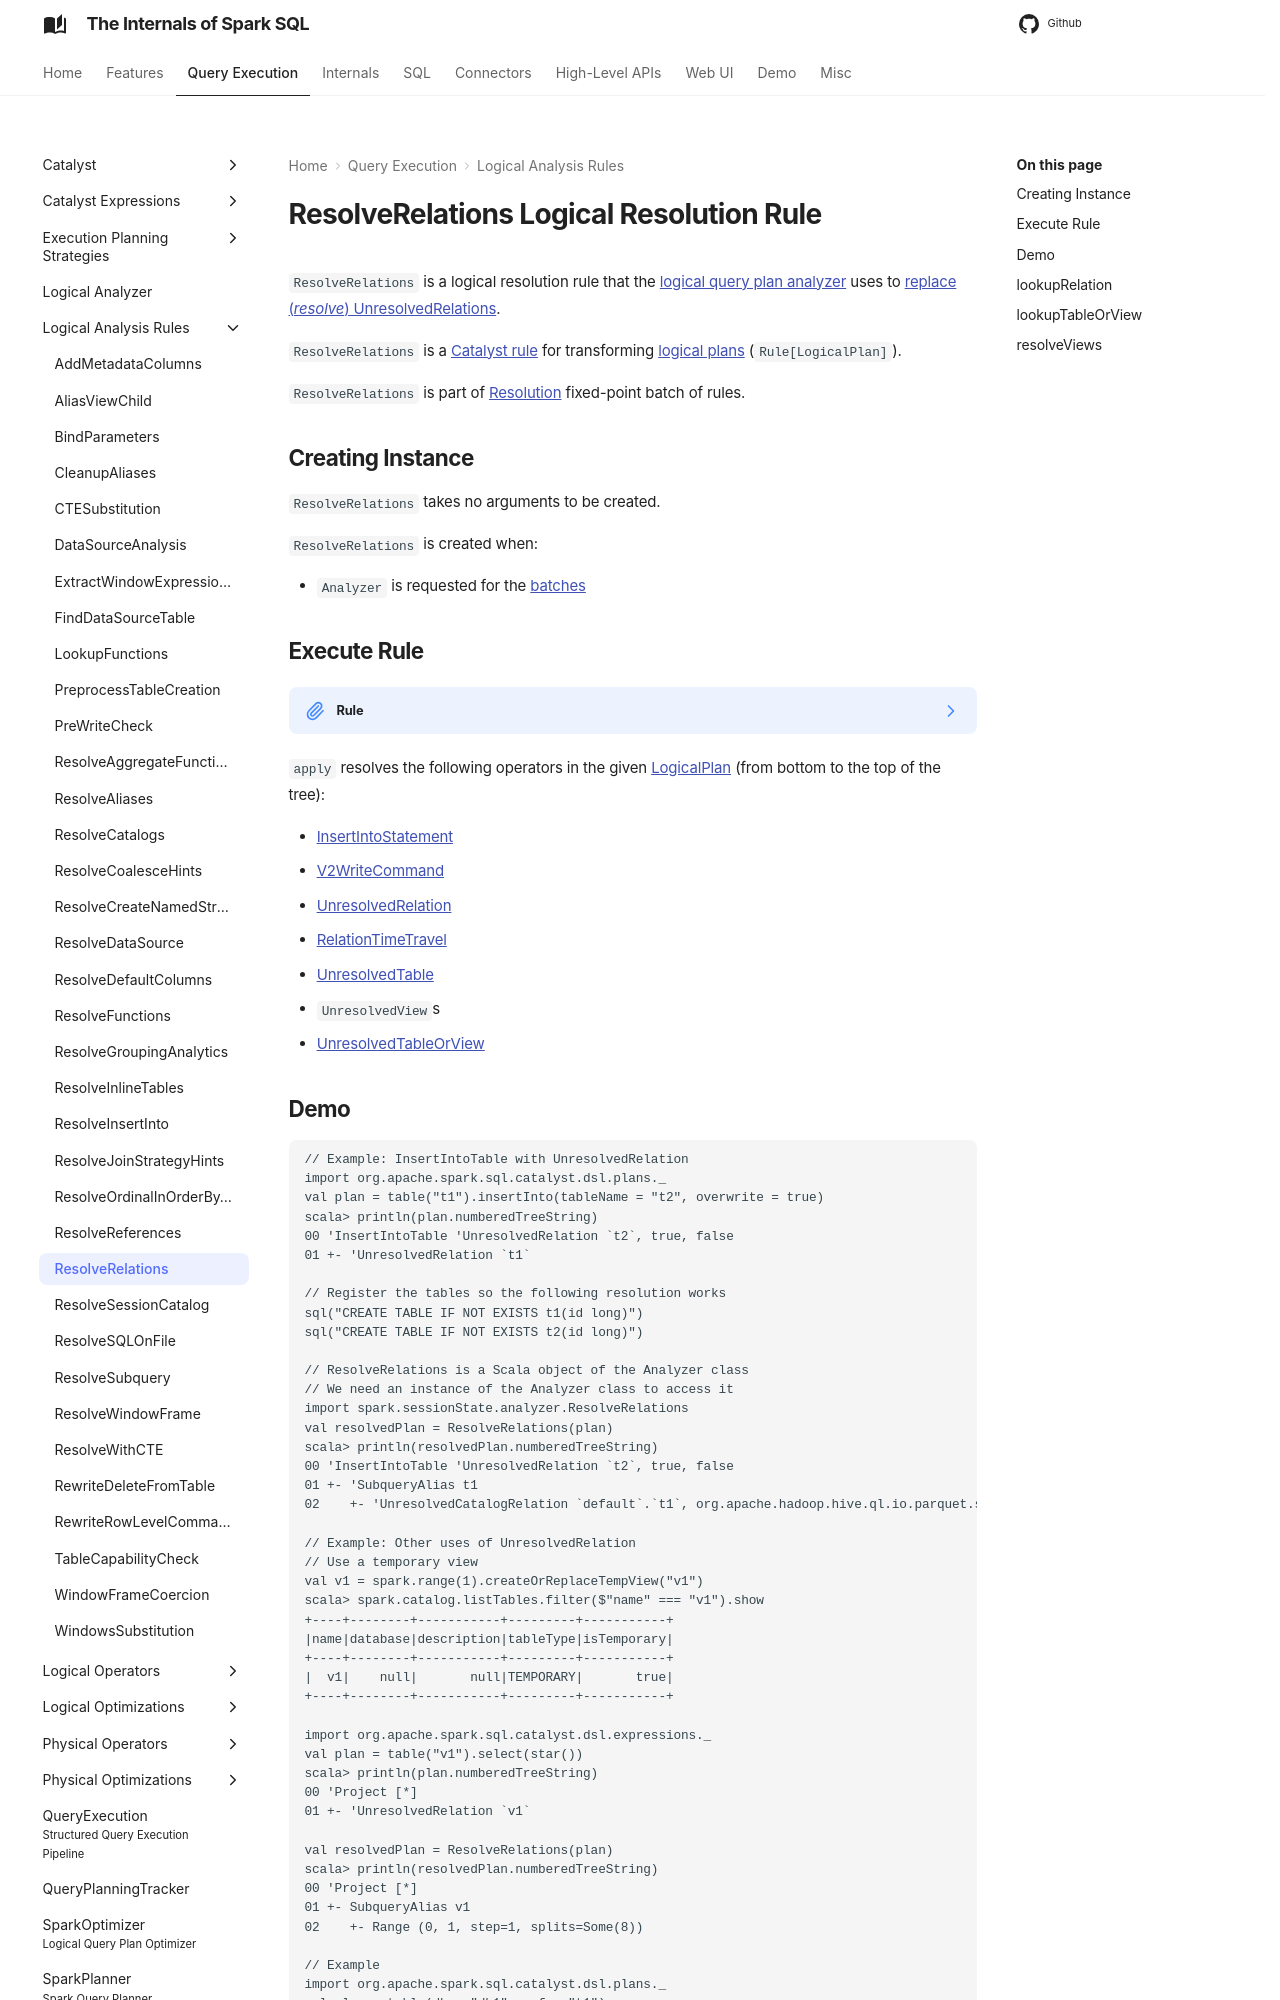

repository: japila-books/spark-sql-internals · page: logical-analysis-rules/ResolveRelations/index.html · generator: mkdocs

---
title: ResolveRelations
---

# ResolveRelations Logical Resolution Rule

`ResolveRelations` is a logical resolution rule that the [logical query plan analyzer](../Analyzer.md#ResolveRelations) uses to [replace (_resolve_) UnresolvedRelations](#apply).

`ResolveRelations` is a [Catalyst rule](../catalyst/Rule.md) for transforming [logical plans](../logical-operators/LogicalPlan.md) (`Rule[LogicalPlan]`).

`ResolveRelations` is part of [Resolution](../Analyzer.md#Resolution) fixed-point batch of rules.

## Creating Instance

`ResolveRelations` takes no arguments to be created.

`ResolveRelations` is created when:

* `Analyzer` is requested for the [batches](../Analyzer.md#batches)

## Execute Rule { #apply }

??? note "Rule"

    ```scala
    apply(
      plan: LogicalPlan): LogicalPlan
    ```

    `apply` is part of the [Rule](../catalyst/Rule.md#apply) abstraction.

`apply` resolves the following operators in the given [LogicalPlan](../logical-operators/LogicalPlan.md) (from bottom to the top of the tree):

* [InsertIntoStatement](../logical-operators/InsertIntoStatement.md)
* [V2WriteCommand](../logical-operators/V2WriteCommand.md)
* [UnresolvedRelation](../logical-operators/UnresolvedRelation.md)
* [RelationTimeTravel](../logical-operators/RelationTimeTravel.md)
* [UnresolvedTable](../logical-operators/UnresolvedTable.md)
* `UnresolvedView`s
* [UnresolvedTableOrView](../logical-operators/UnresolvedTableOrView.md)
